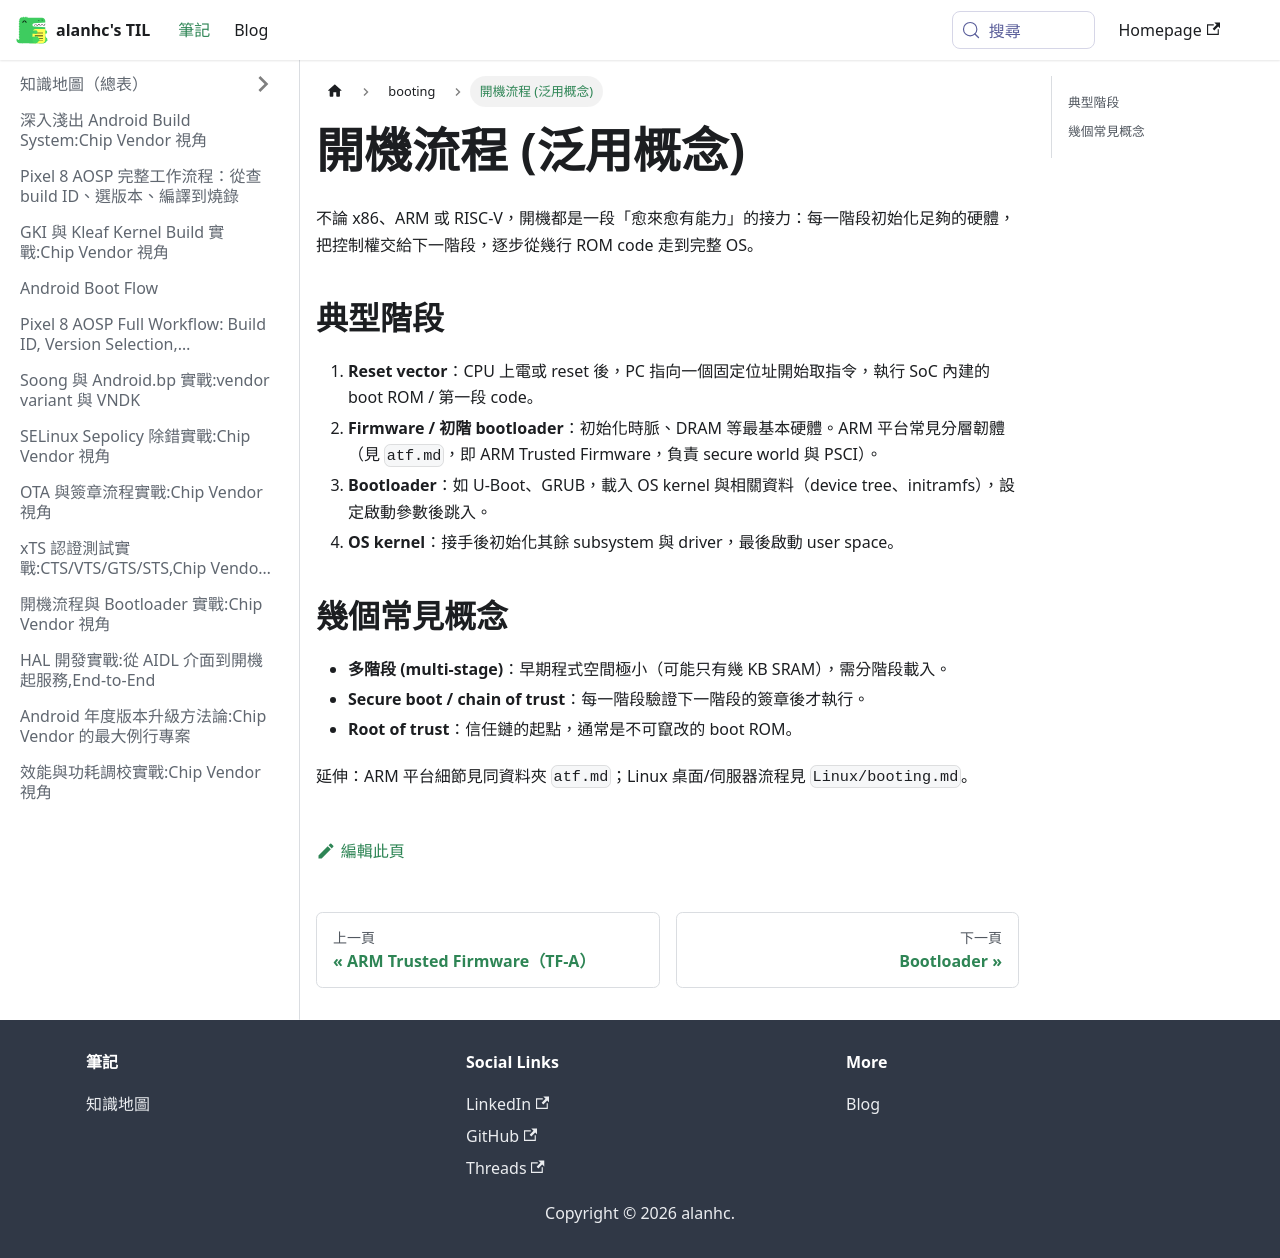

repository: alanhc/til · page: docs/booting/boot.html · generator: docusaurus

# 開機流程 (泛用概念)

不論 x86、ARM 或 RISC-V，開機都是一段「愈來愈有能力」的接力：每一階段初始化足夠的硬體，把控制權交給下一階段，逐步從幾行 ROM code 走到完整 OS。

## 典型階段

1. **Reset vector**：CPU 上電或 reset 後，PC 指向一個固定位址開始取指令，執行 SoC 內建的 boot ROM / 第一段 code。
2. **Firmware / 初階 bootloader**：初始化時脈、DRAM 等最基本硬體。ARM 平台常見分層韌體（見 `atf.md`，即 ARM Trusted Firmware，負責 secure world 與 PSCI）。
3. **Bootloader**：如 U-Boot、GRUB，載入 OS kernel 與相關資料（device tree、initramfs），設定啟動參數後跳入。
4. **OS kernel**：接手後初始化其餘 subsystem 與 driver，最後啟動 user space。

## 幾個常見概念

- **多階段 (multi-stage)**：早期程式空間極小（可能只有幾 KB SRAM），需分階段載入。
- **Secure boot / chain of trust**：每一階段驗證下一階段的簽章後才執行。
- **Root of trust**：信任鏈的起點，通常是不可竄改的 boot ROM。

延伸：ARM 平台細節見同資料夾 `atf.md`；Linux 桌面/伺服器流程見 `Linux/booting.md`。
